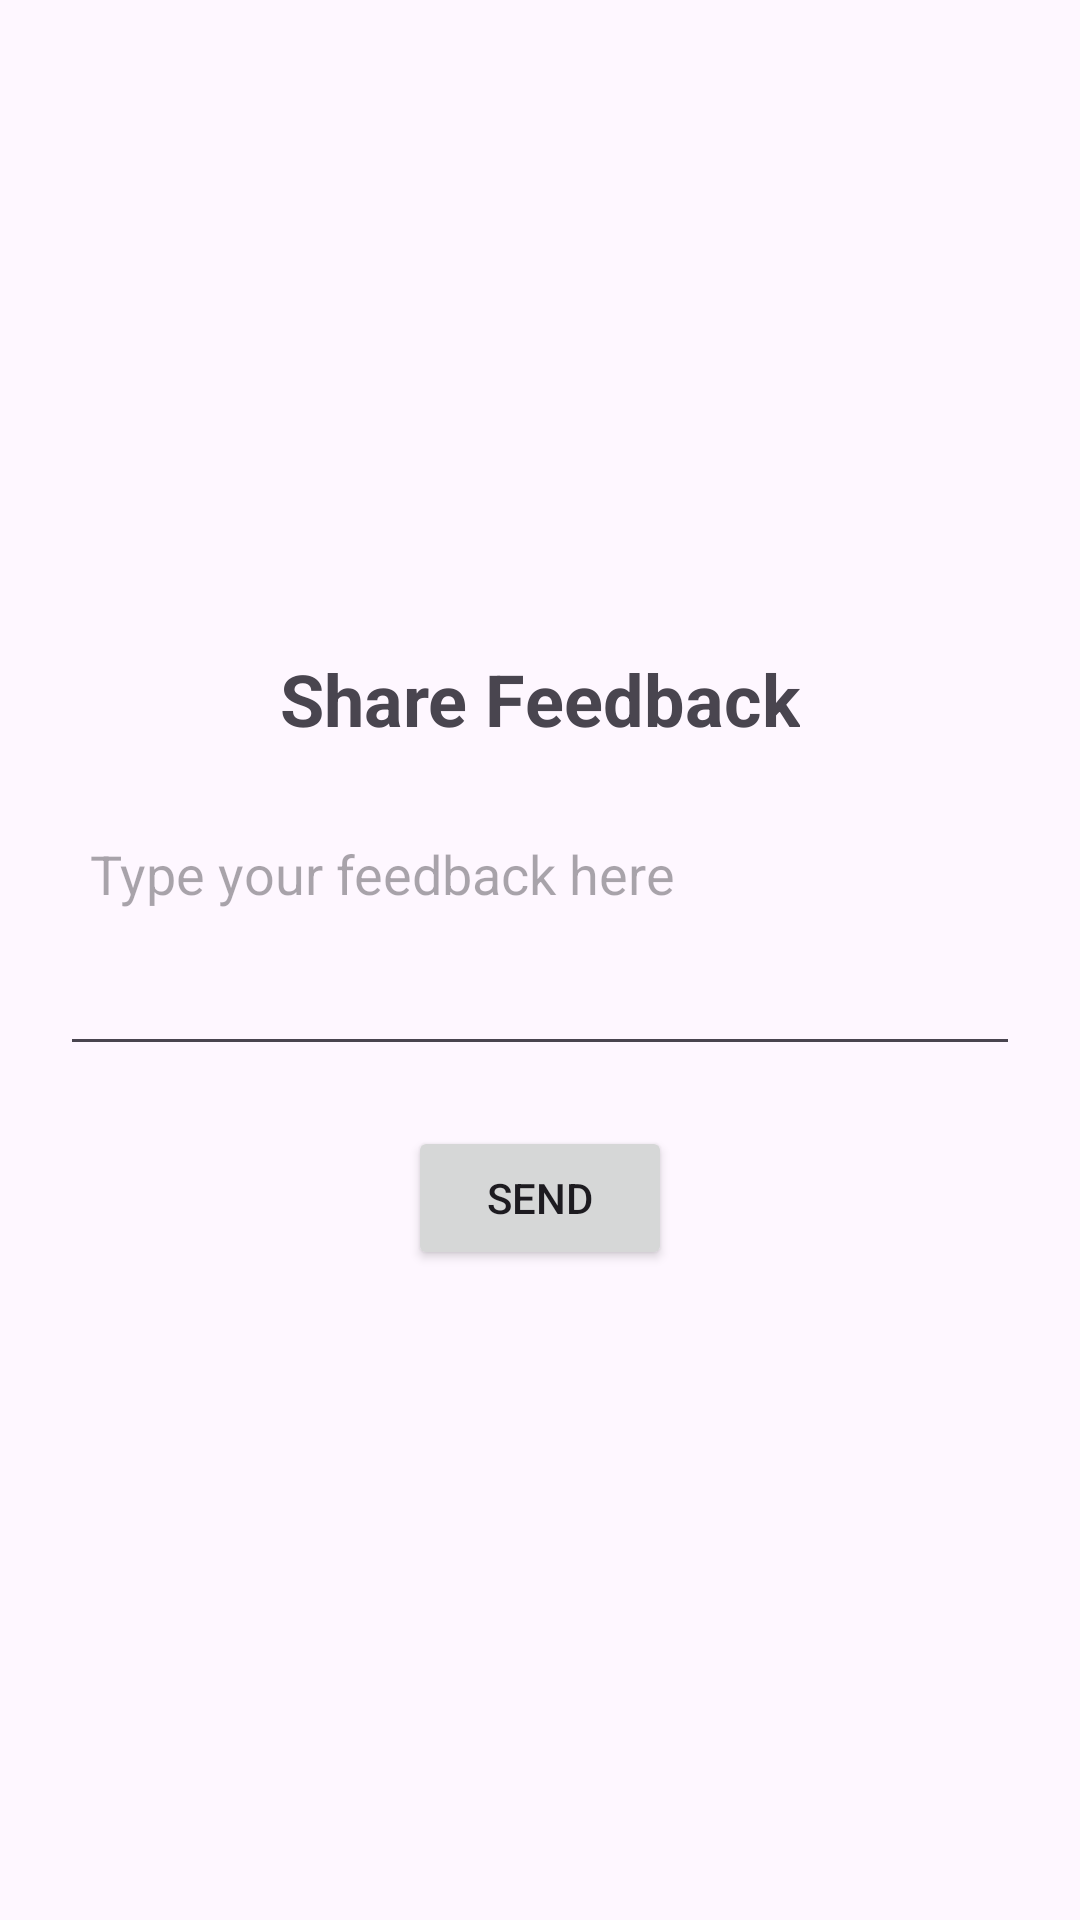

This screen was rendered from an Android layout file. Write that file and the resources it references.
<!-- AndroidManifest.xml: application theme Theme.CampusCycle -->
<!-- res/layout/activity_share_feedback.xml -->
<?xml version="1.0" encoding="utf-8"?>
<LinearLayout xmlns:android="http://schemas.android.com/apk/res/android"
    android:id="@+id/main"
    android:layout_width="match_parent"
    android:layout_height="match_parent"
    android:orientation="vertical"
    android:padding="20dp"
    android:gravity="center">

    <TextView
        android:id="@+id/feedbackTitle"
        android:layout_width="wrap_content"
        android:layout_height="wrap_content"
        android:text="Share Feedback"
        android:textSize="24sp"
        android:textStyle="bold"
        android:layout_marginBottom="20dp" />

    <EditText
        android:id="@+id/editFeedback"
        android:layout_width="match_parent"
        android:layout_height="wrap_content"
        android:hint="Type your feedback here"
        android:inputType="textMultiLine"
        android:minLines="3"
        android:gravity="top|start"
        android:padding="10dp" />

    <Button
        android:id="@+id/btnSend"
        android:layout_width="wrap_content"
        android:layout_height="wrap_content"
        android:text="Send"
        android:layout_marginTop="20dp" />

</LinearLayout>
<!-- resources referenced by this layout -->
<resources>
  <style name="Theme.CampusCycle" parent="Base.Theme.CampusCycle" />
  <style name="Base.Theme.CampusCycle" parent="Theme.Material3.DayNight.NoActionBar">
          
          
      </style>
</resources>
